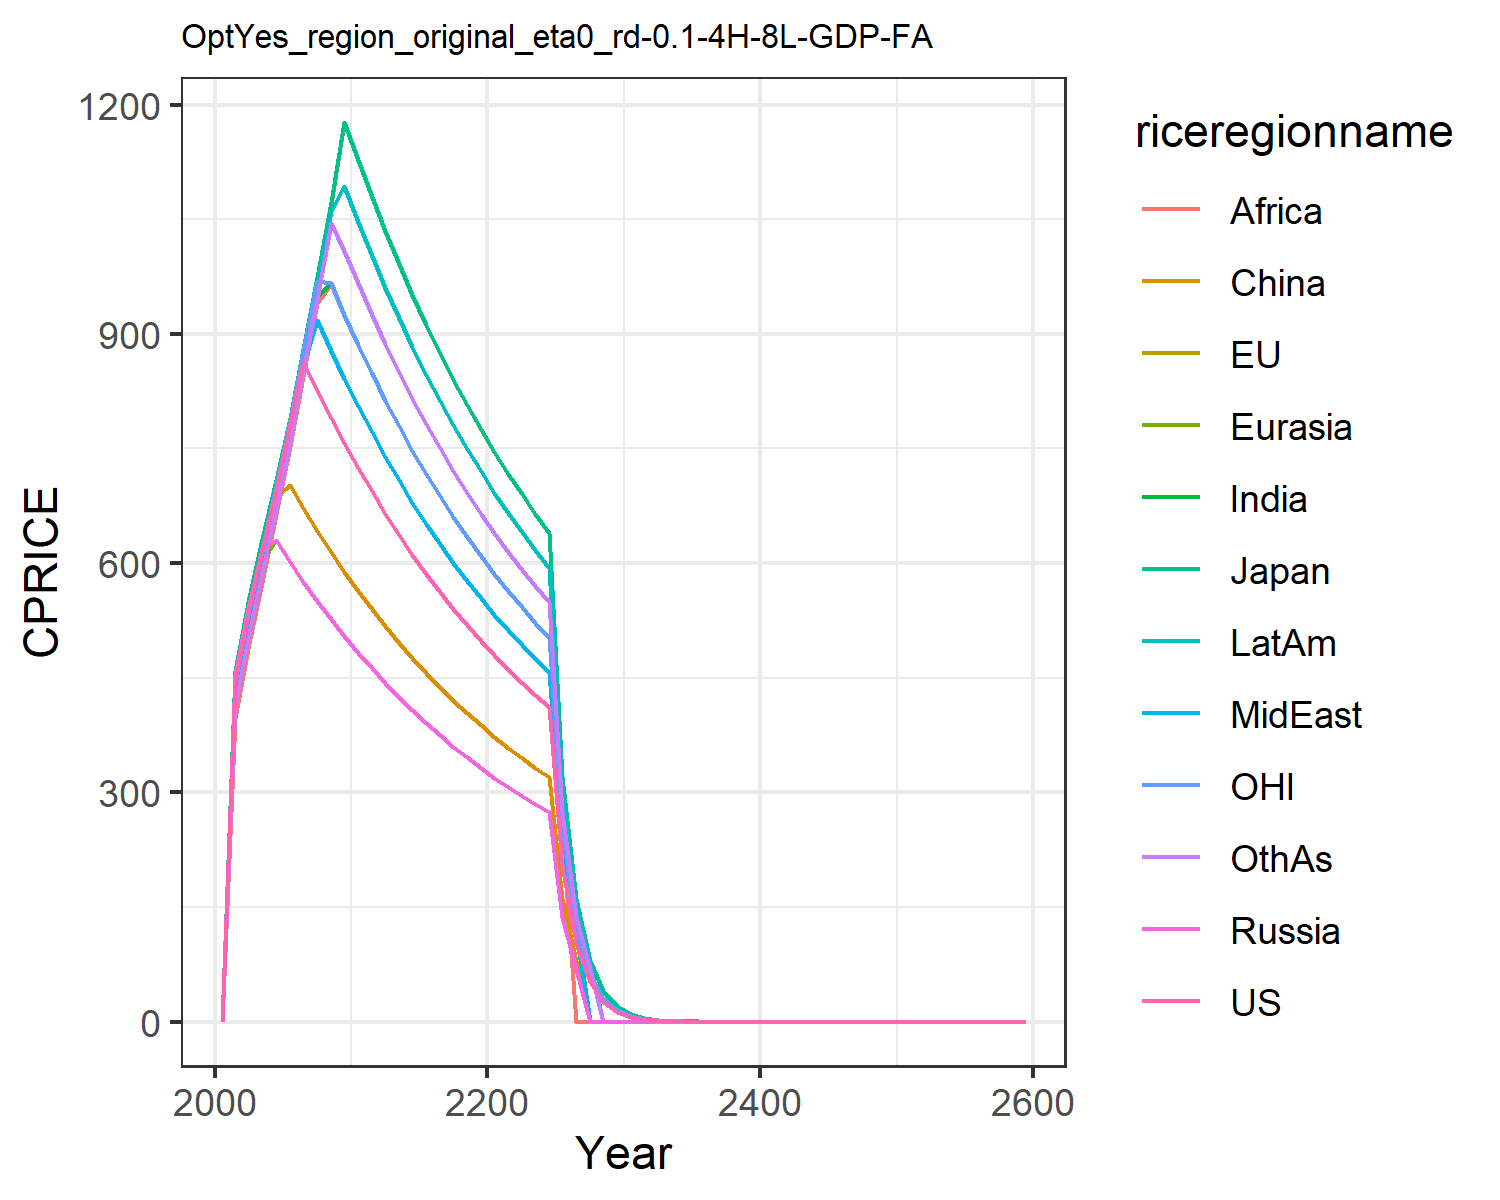

Data behind this chart, as committed beside it:
0.0, 0.0, 0.0, 0.0, 0.0, 0.0, 0.0, 0.0, 0.0, 0.0, 0.0, 0.0
446.1, 448.9, 459.4, 453.1, 434.8, 436.8, 417.7, 425.9, 397.6, 431.4, 447.9, 412.7
540.5, 543.4, 555.1, 546, 528.3, 532.1, 515.1, 522.1, 495.3, 528.3, 543.3, 509.2
615.4, 619.8, 632.2, 619, 603.3, 608, 592.4, 599.4, 575.3, 605.3, 620.3, 587.8
695.6, 700.5, 708.3, 629.8, 629.8, 688.2, 676.5, 682, 663.7, 689.2, 700.9, 672.7
781.6, 786.6, 790.3, 601.8, 602, 702.3, 764.3, 768.4, 753.4, 775, 787.3, 759.9
863.6, 877.7, 880.8, 575.8, 575.7, 671.7, 853.5, 857.5, 844.8, 866.7, 877.2, 849.8
826.1, 971.6, 974.5, 550.7, 550.7, 642.5, 948, 917.7, 939.8, 961.5, 969.8, 945
790.5, 1069, 1073, 527, 527, 614.8, 966.2, 878.1, 965.6, 1061, 966.2, 1045
756.6, 1177, 1177, 504.4, 504.4, 587.8, 924.8, 840.7, 924.8, 1093, 924.8, 1009
724.5, 1127, 1127, 483, 482.7, 563.5, 885.5, 805, 885.3, 1046, 885.5, 966
693.9, 1079, 1079, 462.6, 462.6, 539.7, 848.1, 771, 848, 1002, 848.1, 924.9
664.9, 1034, 1034, 443.3, 443.3, 517.1, 812.6, 738.8, 812.6, 960.2, 812.6, 886.5
637.3, 991.4, 991.4, 424.9, 424.9, 495.7, 778.9, 708.1, 778.9, 920.6, 778.9, 849.7
611.1, 950.6, 950.6, 407.4, 407.4, 475.3, 746.9, 679, 746.9, 882.7, 746.9, 814.8
586.2, 911.9, 911.9, 390.8, 390.8, 456, 716.5, 651.4, 716.5, 846.8, 716.5, 781.6
562.6, 875.1, 875.1, 375.1, 375.1, 437.6, 687.6, 625.1, 687.6, 812.6, 687.6, 750.1
540.1, 840.2, 840.2, 360.1, 360.1, 420.1, 660.2, 600.1, 660.2, 780.2, 660.2, 720.2
518.8, 807, 807, 345.9, 345.9, 403.5, 634.1, 576.4, 634.1, 749.4, 634.1, 691.7
498.5, 773.8, 775.5, 332.4, 332.4, 387.7, 609.3, 553.9, 609.3, 720.1, 609.3, 664.7
479.3, 745.5, 745.5, 319.5, 319.5, 372.8, 585.8, 532.5, 585.8, 692.3, 585.8, 639
461, 717.1, 717.1, 307.3, 307.3, 358.5, 563.4, 512.2, 563.4, 665.9, 563.4, 614.6
443.6, 690, 690, 295.7, 295.7, 345, 542.2, 492.9, 542.1, 640.8, 542.2, 591.5
427.1, 664.4, 664.4, 284.7, 284.7, 332.2, 522, 474.5, 522, 616.9, 522, 569.5
411.4, 640, 640, 274.3, 274.3, 320, 502.8, 457.1, 502.8, 594.2, 502.8, 548.5
205.7, 320, 320, 137.1, 137.1, 160, 251.4, 228.6, 251.4, 297.1, 251.4, 274.3
102.9, 160, 160, 68.57, 68.57, 80, 125.7, 114.3, 0.0, 148.6, 125.7, 137.1
51.43, 80, 80, 0.0, 0.0, 0.0, 0.0, 0.0, 0.0, 74.28, 62.85, 68.57
25.71, 40, 40, 0.0, 0.0, 0.0, 0.0, 0.0, 0.0, 0.0, 31.43, 0.0
12.86, 20, 20, 0.0, 0.0, 0.0, 0.0, 0.0, 0.0, 0.0, 15.71, 0.0
6.428, 9.999, 9.999, 0.0, 0.0, 0.0, 0.0, 0.0, 0.0, 0.0, 7.857, 0.0
3.214, 5, 5, 0.0, 2.143, 0.0, 0.0, 0.0, 0.0, 0.0, 3.928, 0.0
1.607, 2.5, 2.5, 0.0, 0.0, 0.0, 0.0, 0.0, 0.0, 0.0, 1.964, 0.0
0.8035, 1.25, 1.25, 0.0, 0.0, 0.0, 0.0, 0.0, 0.0, 0.0, 0.9821, 0.0
0.4018, 0.625, 0.625, 0.0, 0.0, 0.0, 0.0, 0.0, 0.0, 0.0, 0.491, 0.0
0.2009, 0.3125, 0.3125, 0.0, 0.0, 0.0, 0.0, 0.0, 0.0, 0.0, 0.2455, 0.0
0.1004, 0.1562, 0.1562, 0.0, 0.0, 0.0, 0.0, 0.0, 0.0, 0.0, 0.1228, 0.0
0.05022, 0.07812, 0.07812, 0.0, 0.0, 0.0, 0.0, 0.0, 0.0, 0.0, 0.06138, 0.0
0.02511, 0.03906, 0.03906, 0.0, 0.0, 0.0, 0.0, 0.0, 0.0, 0.0, 0.03069, 0.0
0.01256, 0.01953, 0.01953, 0.0, 0.0, 0.0, 0.0, 0.0, 0.0, 0.0, 0.01535, 0.0
0.006278, 0.009765, 0.009765, 0.004185, 0.0, 0.0, 0.0, 0.0, 0.0, 0.0, 0.007673, 0.0
0.003139, 0.004883, 0.004883, 0.002093, 0.002093, 0.002441, 0.003836, 0.003488, 0.003836, 0.004534, 0.003836, 0.004185
0.001569, 0.002441, 0.002441, 0.001046, 0.001046, 0.001221, 0.001918, 0.001744, 0.001918, 0.002267, 0.001918, 0.002093
0.0007847, 0.001221, 0.001221, 0.0005231, 0.0005231, 0.0006103, 0.0009591, 0.0008719, 0.0009591, 0.001133, 0.0009591, 0.001046
0.0003923, 0.0006103, 0.0006103, 0.0002616, 0.0002616, 0.0003052, 0.0004795, 0.0004359, 0.0004795, 0.0005667, 0.0004795, 0.0005231
0.0001962, 0.0003052, 0.0003052, 0.0001308, 0.0001308, 0.0001526, 0.0002398, 0.000218, 0.0002398, 0.0002834, 0.0002398, 0.0002616
9.808635669711856e-5, 0.0001526, 0.0001526, 6.539090446474569e-5, 6.539090446474569e-5, 7.628938854220321e-5, 0.0001199, 0.000109, 0.0001199, 0.0001417, 0.0001199, 0.0001308
4.904317834855928e-5, 7.628938854220321e-5, 7.628938854220321e-5, 3.2695452232372845e-5, 3.2695452232372845e-5, 3.814469427110161e-5, 5.9941662426016886e-5, 5.449242038728809e-5, 5.9941662426016886e-5, 7.084014650347448e-5, 5.9941662426016886e-5, 6.539090446474569e-5
2.452158917427964e-5, 3.814469427110161e-5, 3.814469427110161e-5, 1.6347726116186422e-5, 1.6347726116186422e-5, 1.9072347135550803e-5, 2.9970831213008443e-5, 2.7246210193644045e-5, 2.9970831213008443e-5, 3.542007325173724e-5, 2.9970831213008443e-5, 3.2695452232372845e-5
1.226079458713982e-5, 1.9072347135550803e-5, 1.9072347135550803e-5, 8.173863058093211e-6, 8.173863058093211e-6, 9.536173567775402e-6, 1.4985415606504222e-5, 1.3623105096822023e-5, 1.4985415606504222e-5, 1.771003662586862e-5, 1.4985415606504222e-5, 1.6347726116186422e-5
6.13039729356991e-6, 9.536173567775402e-6, 9.536173567775402e-6, 4.0869315290466056e-6, 4.0869315290466056e-6, 4.768086783887701e-6, 7.492707803252111e-6, 6.811552548411011e-6, 7.492707803252111e-6, 8.85501831293431e-6, 7.492707803252111e-6, 8.173863058093211e-6
3.065198646784955e-6, 4.768086783887701e-6, 4.768086783887701e-6, 2.0434657645233028e-6, 2.0434657645233028e-6, 2.3840433919438504e-6, 3.7463539016260554e-6, 3.4057762742055056e-6, 3.7463539016260554e-6, 4.427509156467155e-6, 3.7463539016260554e-6, 4.0869315290466056e-6
1.5325993233924775e-6, 2.3840433919438504e-6, 2.3840433919438504e-6, 1.0217328822616514e-6, 1.0217328822616514e-6, 1.1920216959719252e-6, 1.8731769508130277e-6, 1.7028881371027528e-6, 1.8731769508130277e-6, 2.2137545782335775e-6, 1.8731769508130277e-6, 2.0434657645233028e-6
7.662996616962388e-7, 1.1920216959719252e-6, 1.1920216959719252e-6, 5.108664411308257e-7, 5.108664411308257e-7, 5.960108479859626e-7, 9.365884754065138e-7, 8.514440685513764e-7, 9.365884754065138e-7, 1.1068772891167887e-6, 9.365884754065138e-7, 1.0217328822616514e-6
3.831498308481194e-7, 5.960108479859626e-7, 5.960108479859626e-7, 2.5543322056541285e-7, 2.5543322056541285e-7, 2.980054239929813e-7, 4.682942377032569e-7, 4.257220342756882e-7, 4.682942377032569e-7, 5.534386445583944e-7, 4.682942377032569e-7, 5.108664411308257e-7
1.915749154240597e-7, 2.980054239929813e-7, 2.980054239929813e-7, 1.2771661028270642e-7, 1.2771661028270642e-7, 1.4900271199649065e-7, 2.3414711885162846e-7, 2.128610171378441e-7, 2.3414711885162846e-7, 2.767193222791972e-7, 2.3414711885162846e-7, 2.5543322056541285e-7
9.578745771202984e-8, 1.4900271199649065e-7, 1.4900271199649065e-7, 6.385830514135321e-8, 6.385830514135321e-8, 7.450135599824533e-8, 1.1707355942581423e-7, 1.0643050856892205e-7, 1.1707355942581423e-7, 1.383596611395986e-7, 1.1707355942581423e-7, 1.2771661028270642e-7
4.789372885601492e-8, 7.450135599824533e-8, 7.450135599824533e-8, 3.1929152570676606e-8, 3.1929152570676606e-8, 3.725067799912266e-8, 5.8536779712907115e-8, 5.3215254284461025e-8, 5.8536779712907115e-8, 6.91798305697993e-8, 5.8536779712907115e-8, 6.385830514135321e-8
2.394686442800746e-8, 3.725067799912266e-8, 3.725067799912266e-8, 1.5964576285338303e-8, 1.5964576285338303e-8, 1.862533899956133e-8, 2.9268389856453558e-8, 2.6607627142230513e-8, 2.9268389856453558e-8, 3.458991528489965e-8, 2.9268389856453558e-8, 3.1929152570676606e-8
1.197343221400373e-8, 1.862533899956133e-8, 1.862533899956133e-8, 7.982288142669152e-9, 7.982288142669152e-9, 9.312669499780666e-9, 1.4634194928226779e-8, 1.3303813571115256e-8, 1.4634194928226779e-8, 1.7294957642449824e-8, 1.4634194928226779e-8, 1.5964576285338303e-8
